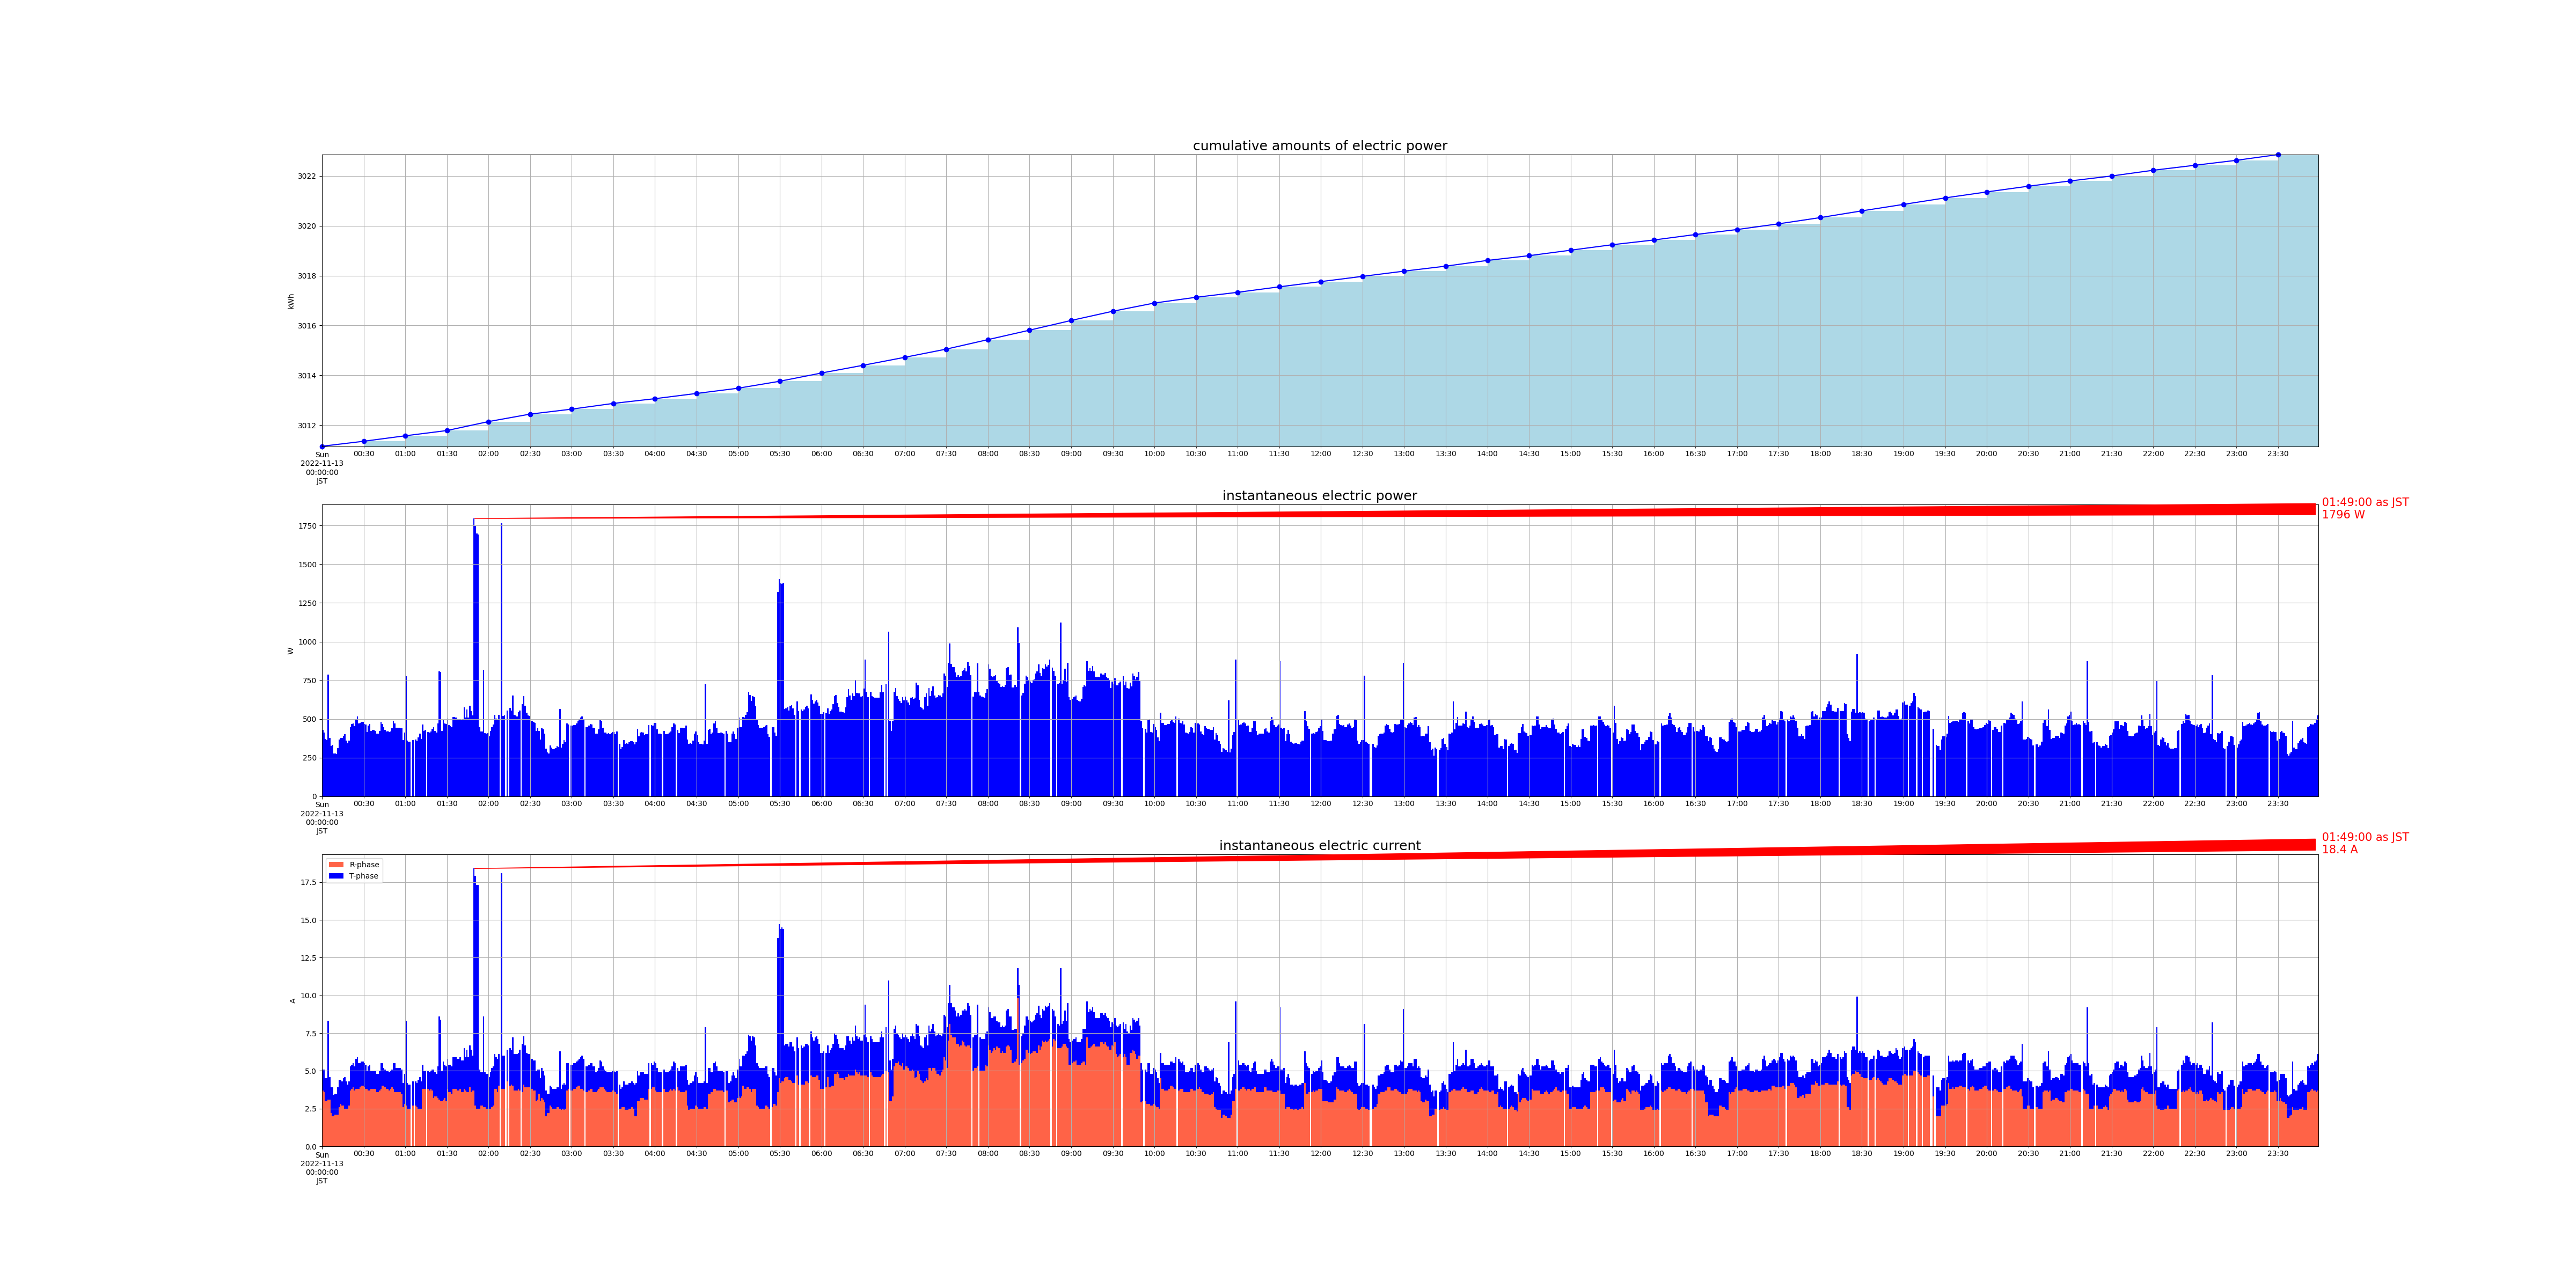

Source data for this figure (header and first rows):
measured_at, sensor_id, cumlative_kwh, instant_watt, instant_ampere_R, instant_ampere_T
2022-11-13 00:00:00+09:00, smartmeter, , 428.0, , 
2022-11-13 00:00:00+09:00, smartmeter, , , 3.7, 1.4
2022-11-13 00:00:00+09:00, smartmeter, 3011, , , 
2022-11-13 00:01:00+09:00, smartmeter, , 412.0, , 
2022-11-13 00:01:00+09:00, smartmeter, , , 3.6, 1.5
2022-11-13 00:02:00+09:00, smartmeter, , 372.0, , 
2022-11-13 00:02:00+09:00, smartmeter, , , 3.0, 1.5
2022-11-13 00:03:00+09:00, smartmeter, , 364.0, , 
2022-11-13 00:03:00+09:00, smartmeter, , , 3.0, 1.5
2022-11-13 00:04:00+09:00, smartmeter, , 788.0, , 
2022-11-13 00:04:00+09:00, smartmeter, , , 3.1, 5.2
2022-11-13 00:05:00+09:00, smartmeter, , 376.0, , 
2022-11-13 00:05:00+09:00, smartmeter, , , 3.1, 1.5
2022-11-13 00:06:00+09:00, smartmeter, , 324.0, , 
2022-11-13 00:06:00+09:00, smartmeter, , , 2.2, 1.7
2022-11-13 00:07:00+09:00, smartmeter, , 332.0, , 
2022-11-13 00:07:00+09:00, smartmeter, , , 2.0, 1.9
2022-11-13 00:08:00+09:00, smartmeter, , 276.0, , 
2022-11-13 00:08:00+09:00, smartmeter, , , 2.0, 1.4
2022-11-13 00:09:00+09:00, smartmeter, , 276.0, , 
2022-11-13 00:09:00+09:00, smartmeter, , , 2.1, 1.4
2022-11-13 00:10:00+09:00, smartmeter, , 272.0, , 
2022-11-13 00:10:00+09:00, smartmeter, , , 2.1, 1.4
2022-11-13 00:11:00+09:00, smartmeter, , 312.0, , 
2022-11-13 00:11:00+09:00, smartmeter, , , 2.1, 1.8
2022-11-13 00:12:00+09:00, smartmeter, , 368.0, , 
2022-11-13 00:12:00+09:00, smartmeter, , , 2.6, 1.8
2022-11-13 00:13:00+09:00, smartmeter, , 376.0, , 
2022-11-13 00:13:00+09:00, smartmeter, , , 2.8, 1.6
2022-11-13 00:14:00+09:00, smartmeter, , 376.0, , 
2022-11-13 00:14:00+09:00, smartmeter, , , 2.7, 1.6
2022-11-13 00:15:00+09:00, smartmeter, , 392.0, , 
2022-11-13 00:15:00+09:00, smartmeter, , , 2.7, 1.8
2022-11-13 00:16:00+09:00, smartmeter, , 400.0, , 
2022-11-13 00:16:00+09:00, smartmeter, , , 2.5, 2.1
2022-11-13 00:17:00+09:00, smartmeter, , 360.0, , 
2022-11-13 00:17:00+09:00, smartmeter, , , 2.5, 1.8
2022-11-13 00:18:00+09:00, smartmeter, , 344.0, , 
2022-11-13 00:18:00+09:00, smartmeter, , , 2.5, 1.6
2022-11-13 00:19:00+09:00, smartmeter, , 360.0, , 
2022-11-13 00:19:00+09:00, smartmeter, , , 2.7, 1.6
2022-11-13 00:20:00+09:00, smartmeter, , 448.0, , 
2022-11-13 00:20:00+09:00, smartmeter, , , 3.7, 1.6
2022-11-13 00:21:00+09:00, smartmeter, , 468.0, , 
2022-11-13 00:21:00+09:00, smartmeter, , , 3.8, 1.6
2022-11-13 00:22:00+09:00, smartmeter, , 472.0, , 
2022-11-13 00:22:00+09:00, smartmeter, , , 3.9, 1.6
2022-11-13 00:23:00+09:00, smartmeter, , 452.0, , 
2022-11-13 00:23:00+09:00, smartmeter, , , 3.7, 1.6
2022-11-13 00:24:00+09:00, smartmeter, , 500.0, , 
2022-11-13 00:24:00+09:00, smartmeter, , , 3.8, 2.0
2022-11-13 00:25:00+09:00, smartmeter, , 516.0, , 
2022-11-13 00:25:00+09:00, smartmeter, , , 3.8, 2.1
2022-11-13 00:26:00+09:00, smartmeter, , 472.0, , 
2022-11-13 00:26:00+09:00, smartmeter, , , 3.8, 1.7
2022-11-13 00:27:00+09:00, smartmeter, , 476.0, , 
2022-11-13 00:27:00+09:00, smartmeter, , , 3.9, 1.6
2022-11-13 00:28:00+09:00, smartmeter, , 480.0, , 
2022-11-13 00:28:00+09:00, smartmeter, , , 4.0, 1.6
2022-11-13 00:29:00+09:00, smartmeter, , 480.0, , 
... 2,746 more rows
